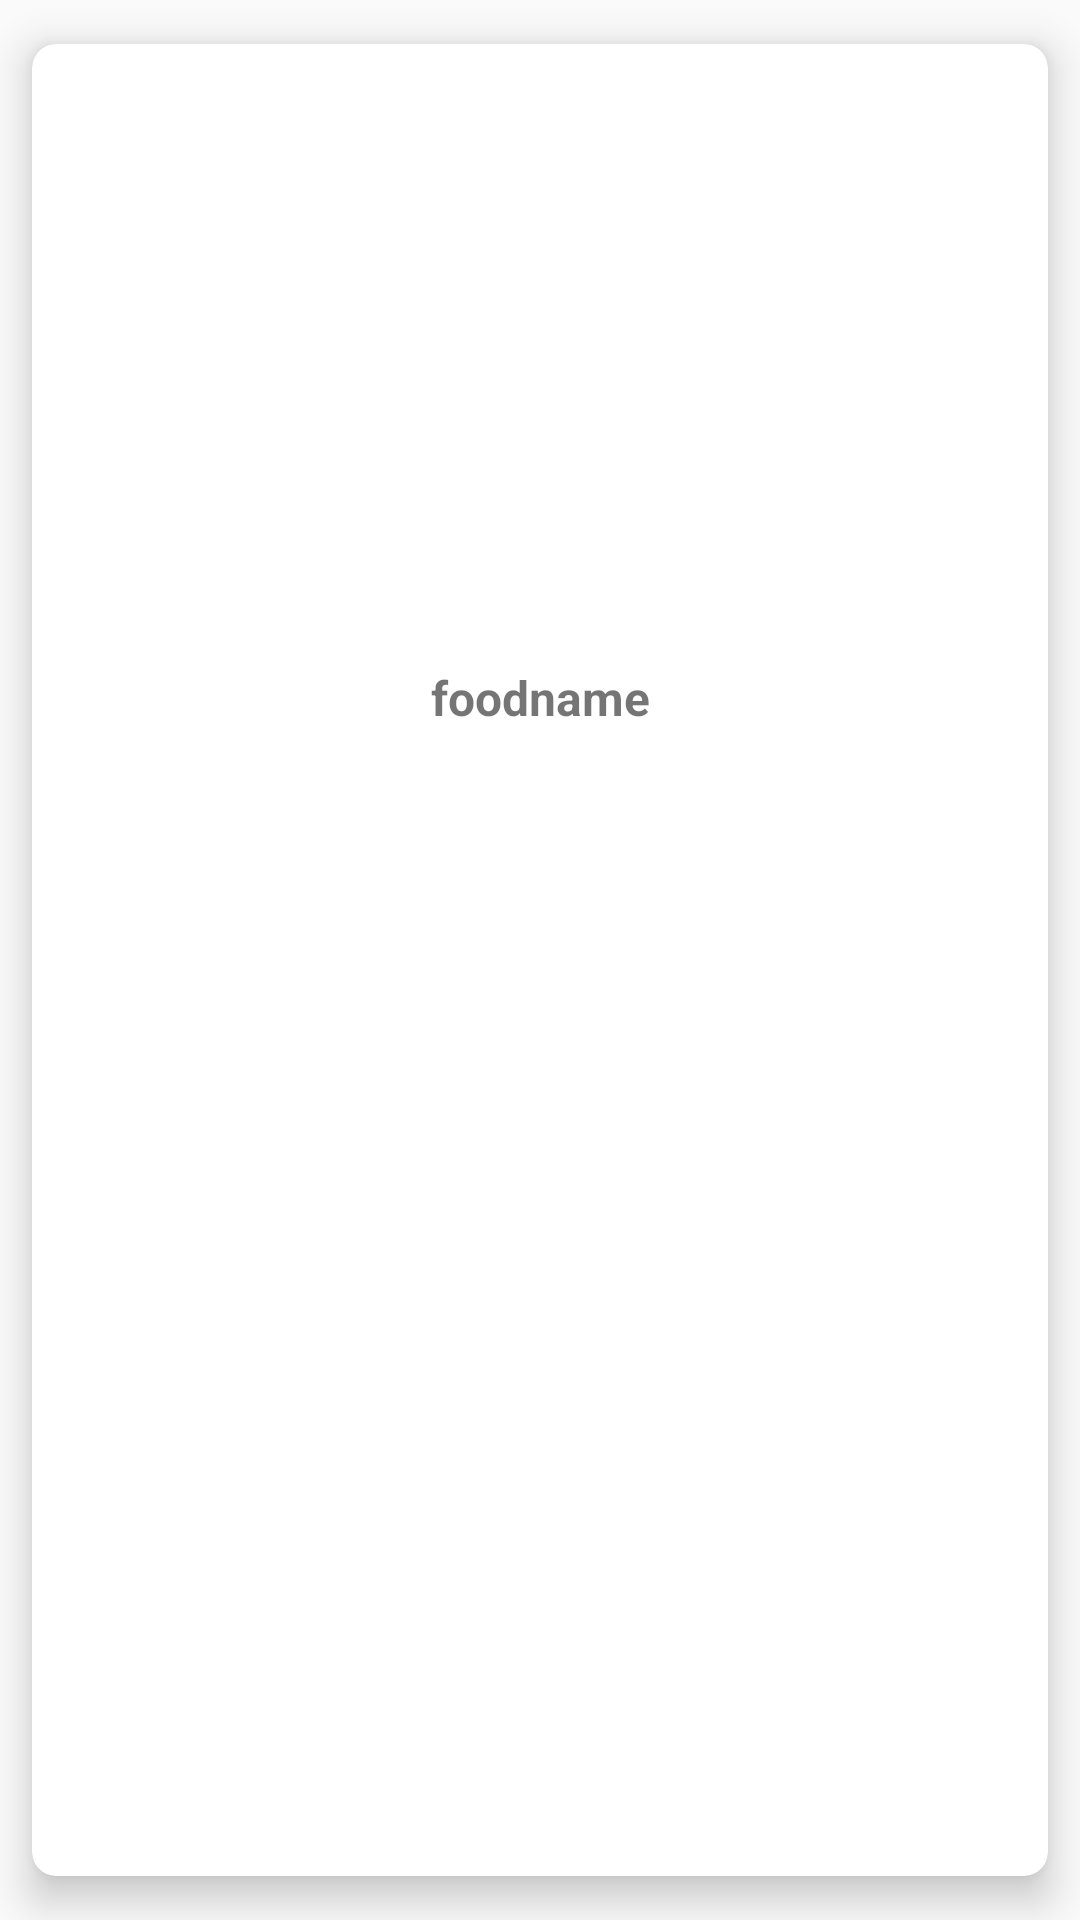

This screen was rendered from an Android layout file. Write that file and the resources it references.
<!-- AndroidManifest.xml: application theme AppTheme -->
<!-- res/layout/food_item.xml -->
<?xml version="1.0" encoding="utf-8"?>
<android.support.v7.widget.CardView
    xmlns:android="http://schemas.android.com/apk/res/android"
    xmlns:app="http://schemas.android.com/apk/res-auto"
    android:layout_width="match_parent"
    android:layout_height="wrap_content"
    app:cardCornerRadius="8dp"
    app:contentPadding="5dp"
    app:cardElevation="8dp"
    app:cardBackgroundColor="@android:color/white"
    app:cardUseCompatPadding="true">

    <LinearLayout
        android:orientation="vertical"
        android:layout_margin="2dp"
        android:layout_width="match_parent"
        android:layout_height="wrap_content">

        <FrameLayout
            android:layout_width="160dp"
            android:layout_height="200dp">

            <ImageView
                android:id="@+id/food_image"
                android:scaleType="fitXY"
                android:layout_width="160dp"
                android:layout_height="200dp"
                />

            <android.support.v7.widget.AppCompatImageView
                android:id="@+id/btn_edit"
                android:layout_width="40dp"
                android:layout_height="40dp"
                android:layout_gravity="bottom|start"
                android:layout_margin="@dimen/fab_margin"
                android:background="@drawable/circle_background"
                app:backgroundTint="@android:color/white"
                app:srcCompat="@drawable/ic_edit_black_24dp" />
            <android.support.v7.widget.AppCompatImageView
                android:id="@+id/btn_delete"
                android:layout_width="40dp"
                android:layout_height="40dp"
                android:layout_gravity="bottom|end"
                android:layout_margin="@dimen/fab_margin"
                android:background="@drawable/circle_background"
                app:backgroundTint="@android:color/white"
                app:srcCompat="@drawable/ic_delete_black_24dp" />


        </FrameLayout>

        <TextView
            android:id="@+id/food_name"
            android:text="foodname"
            android:textSize="16dp"
            android:textStyle="bold"
            android:gravity="center"
            android:layout_width="match_parent"
            android:layout_height="wrap_content" />


    </LinearLayout>

</android.support.v7.widget.CardView>
<!-- resources referenced by this layout -->
<resources>
  <dimen name="fab_margin">16dp</dimen>
  <!-- drawable circle_background (drawable) -->
  <?xml version="1.0" encoding="utf-8"?>
  <shape xmlns:android="http://schemas.android.com/apk/res/android">
  
      <solid android:color="#FFFFFF"/>
      <corners
          android:topLeftRadius="10dp"
          android:topRightRadius="10dp"
          android:bottomLeftRadius="10dp"
          android:bottomRightRadius="10dp"/>
      <size
          android:height="2dp"
          android:width="2dp"/>
  </shape>
  <style name="AppTheme" parent="Theme.AppCompat.Light.NoActionBar">
          
          <item name="colorPrimary">@color/colorPrimary</item>
          <item name="colorPrimaryDark">@color/colorPrimaryDark</item>
          <item name="colorAccent">@color/colorAccent</item>
          <item name="windowActionBar">false</item>
      </style>
  <color name="colorPrimary">#757575</color>
  <color name="colorPrimaryDark">#9E9E9E</color>
  <color name="colorAccent">#FF4081</color>
</resources>
